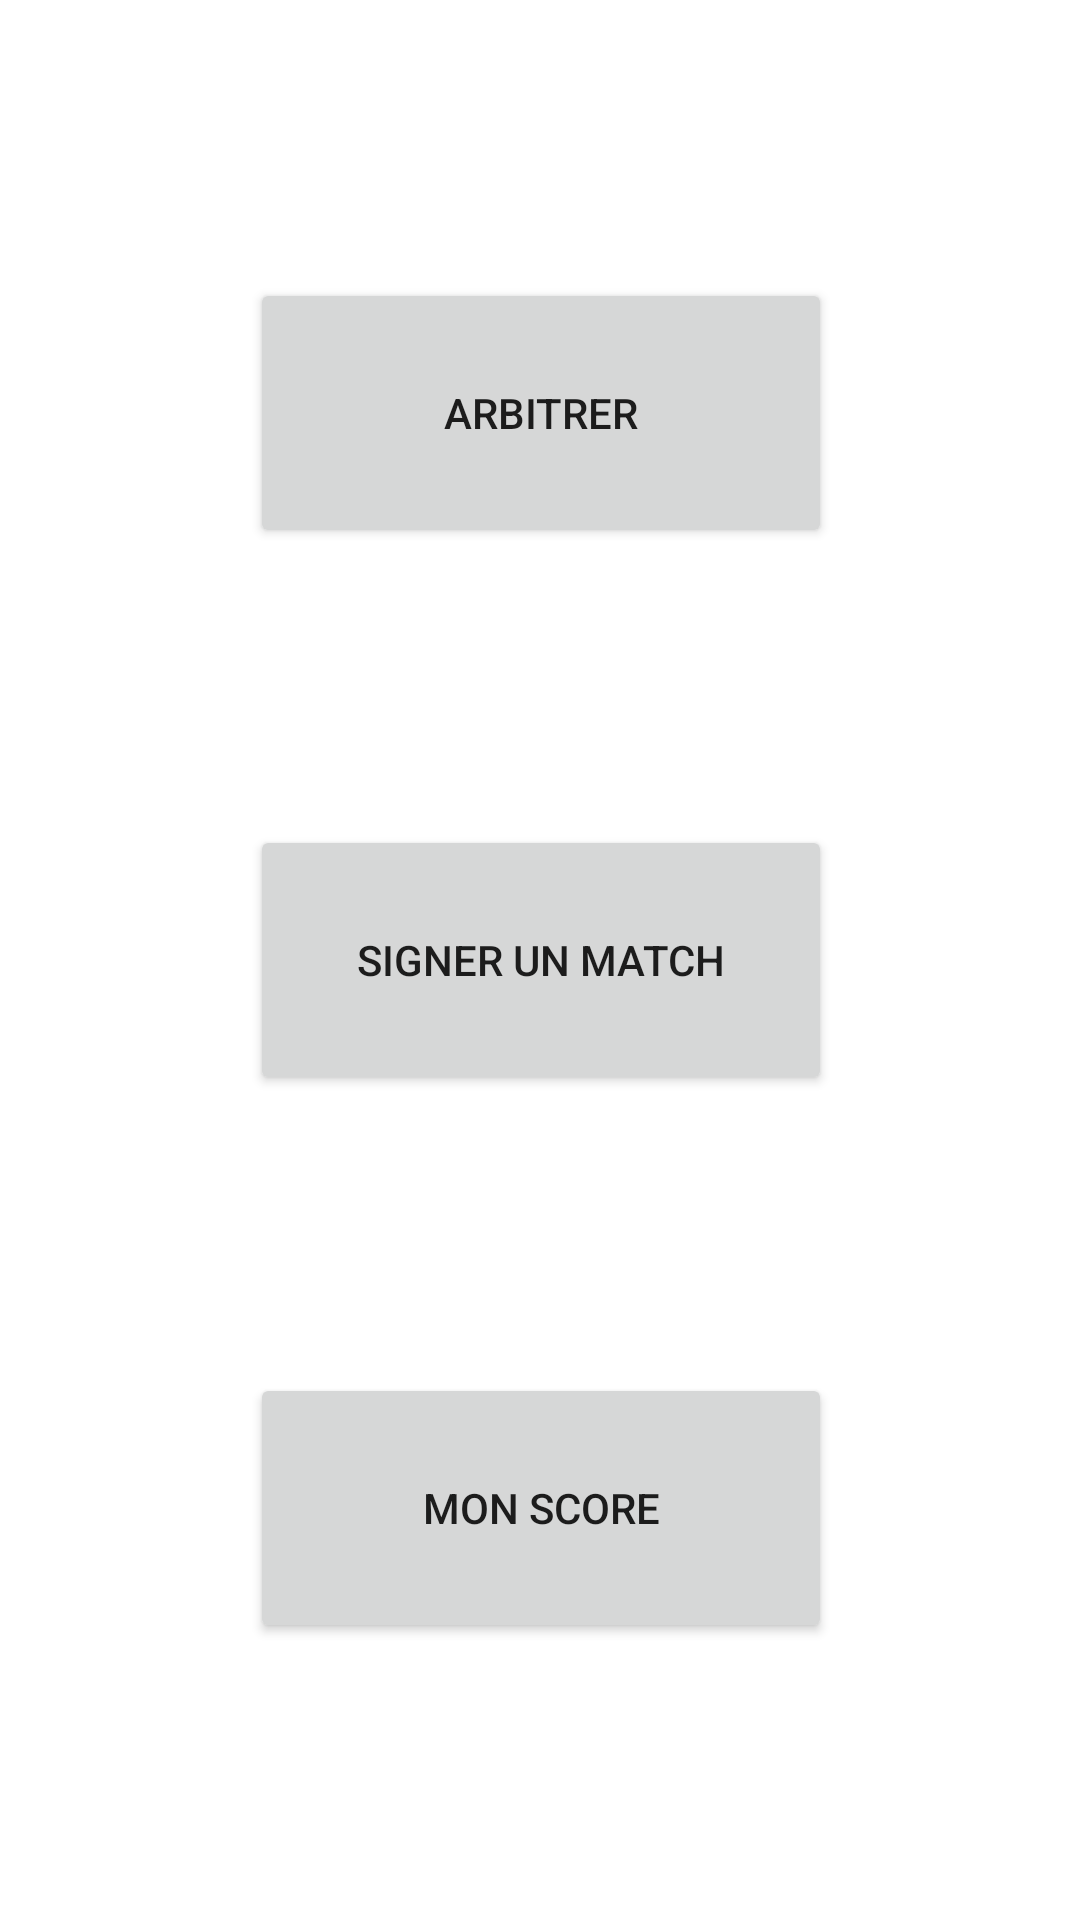

Write the Android layout XML for this screen, with the resource values it uses.
<!-- AndroidManifest.xml: application theme Theme.BlockchainEloApp -->
<!-- res/layout/activity_menu.xml -->
<?xml version="1.0" encoding="utf-8"?>
<androidx.constraintlayout.widget.ConstraintLayout xmlns:android="http://schemas.android.com/apk/res/android"
    xmlns:app="http://schemas.android.com/apk/res-auto"
    xmlns:tools="http://schemas.android.com/tools"
    android:layout_width="match_parent"
    android:layout_height="match_parent"
    tools:context=".Menu">

    <Button
        android:id="@+id/umpireMatch"
        android:layout_width="194dp"
        android:layout_height="90dp"
        android:text="@string/arbitrer"
        app:layout_constraintBottom_toTopOf="@+id/signMatch"
        app:layout_constraintEnd_toEndOf="parent"
        app:layout_constraintHorizontal_bias="0.502"
        app:layout_constraintStart_toStartOf="parent"
        app:layout_constraintTop_toTopOf="parent"
        app:layout_constraintVertical_bias="0.5" />

    <Button
        android:id="@+id/signMatch"
        android:layout_width="194dp"
        android:layout_height="90dp"
        android:text="@string/signer_un_match"
        app:layout_constraintBottom_toTopOf="@+id/myScore"
        app:layout_constraintEnd_toEndOf="parent"
        app:layout_constraintHorizontal_bias="0.502"
        app:layout_constraintStart_toStartOf="parent"
        app:layout_constraintTop_toBottomOf="@+id/umpireMatch"
        app:layout_constraintVertical_bias="0.5" />

    <Button
        android:id="@+id/myScore"
        android:layout_width="194dp"
        android:layout_height="90dp"
        android:text="@string/mon_score"
        app:layout_constraintBottom_toBottomOf="parent"
        app:layout_constraintEnd_toEndOf="parent"
        app:layout_constraintHorizontal_bias="0.502"
        app:layout_constraintStart_toStartOf="parent"
        app:layout_constraintTop_toBottomOf="@+id/signMatch"
        app:layout_constraintVertical_bias="0.5" />


</androidx.constraintlayout.widget.ConstraintLayout>
<!-- resources referenced by this layout -->
<resources>
  <string name="arbitrer">Arbitrer</string>
  <string name="mon_score">Mon score</string>
  <string name="signer_un_match">Signer un match</string>
  <style name="Theme.BlockchainEloApp" parent="Theme.MaterialComponents.DayNight.DarkActionBar">
          
          <item name="colorPrimary">@color/green</item>
          <item name="colorPrimaryVariant">@color/green_dark</item>
          <item name="colorOnPrimary">@color/white</item>
          
          <item name="colorSecondary">@color/blue</item>
          <item name="colorSecondaryVariant">@color/blue_dark</item>
          <item name="colorOnSecondary">@color/black</item>
          
          <item name="android:statusBarColor">?attr/colorPrimaryVariant</item>
          
      </style>
  <!-- not gathered from this repository: default colours our renderer supplied (Android Studio template values) -->
  <color name="black">#FF000000</color>
  <color name="white">#FFFFFFFF</color>
</resources>
